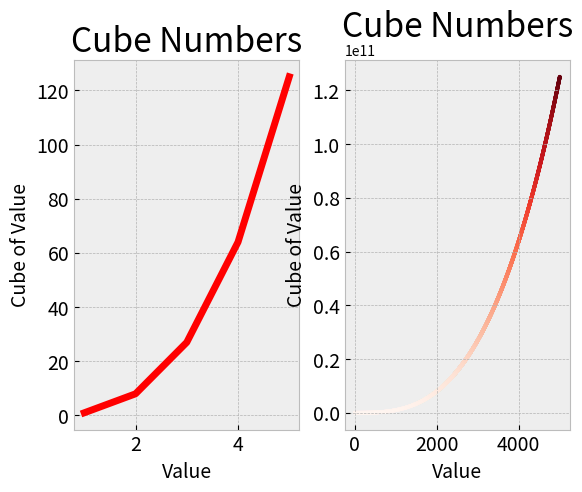

The matplotlib source for this figure:
import matplotlib.pyplot as plt

x_values_5 = range(1, 6)
y_values_5 = [x**3 for x in x_values_5]

x_values_5000 = range(1, 5001)
y_values_5000 = [x**3 for x in x_values_5000]

plt.style.use('bmh')
fig, (ax_1, ax_2) = plt.subplots(1, 2)
ax_1.plot(x_values_5, y_values_5, c='Red', linewidth=5)
# fig, ax_2 = plt.subplots()
ax_2.scatter(x_values_5000, y_values_5000,
             c=y_values_5000, cmap=plt.cm.Reds, s=5)

# Set chart title and label axes.
ax_1.set_title("Cube Numbers", fontsize=24)
ax_1.set_xlabel("Value", fontsize=14)
ax_1.set_ylabel("Cube of Value", fontsize=14)

ax_2.set_title("Cube Numbers", fontsize=24)
ax_2.set_xlabel("Value", fontsize=14)
ax_2.set_ylabel("Cube of Value", fontsize=14)


ax_1.tick_params(axis='both', labelsize=14)
ax_2.tick_params(axis='both', labelsize=14)

plt.show()
